Photos from the image-classification dataset "images" in the GitHub repository DreisseN27/SmartCacao. Its 3 classes are: over fermented, properly fermented, under fermented.

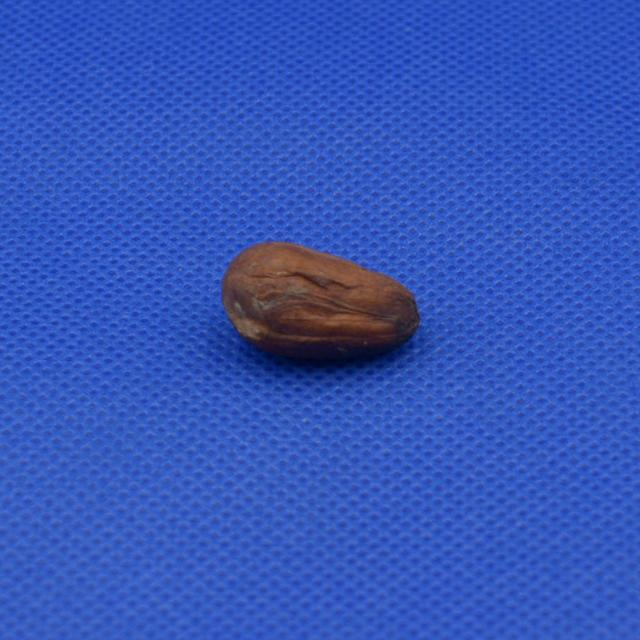
Label: properly fermented

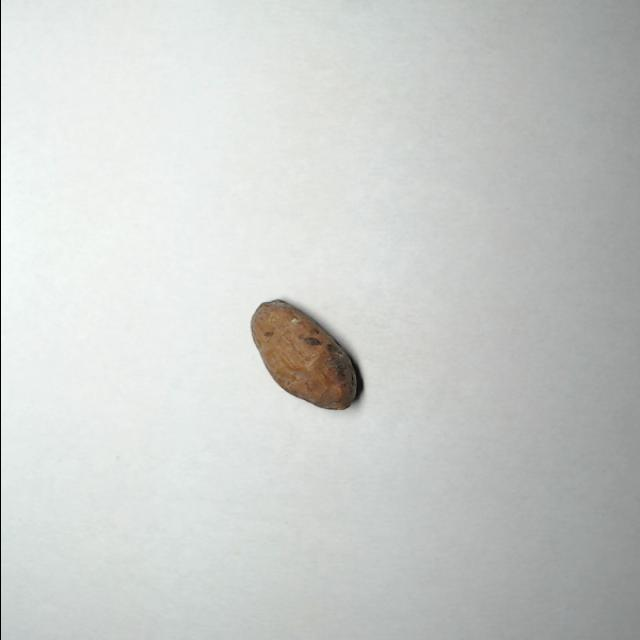
Label: properly fermented

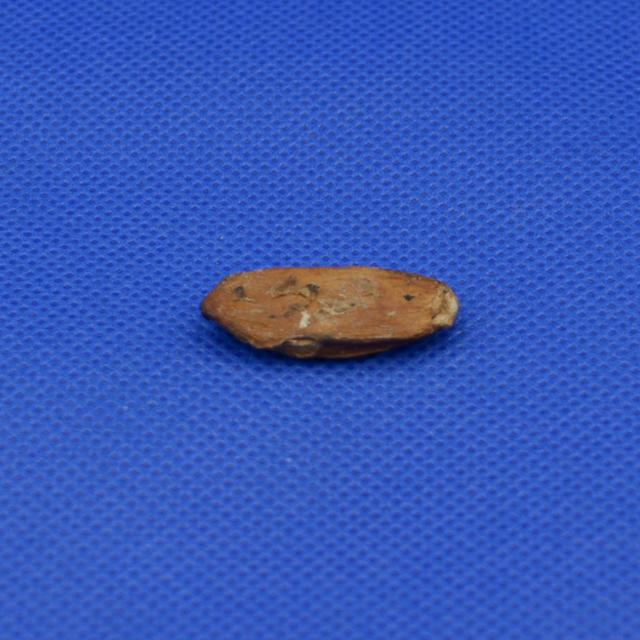
Label: properly fermented

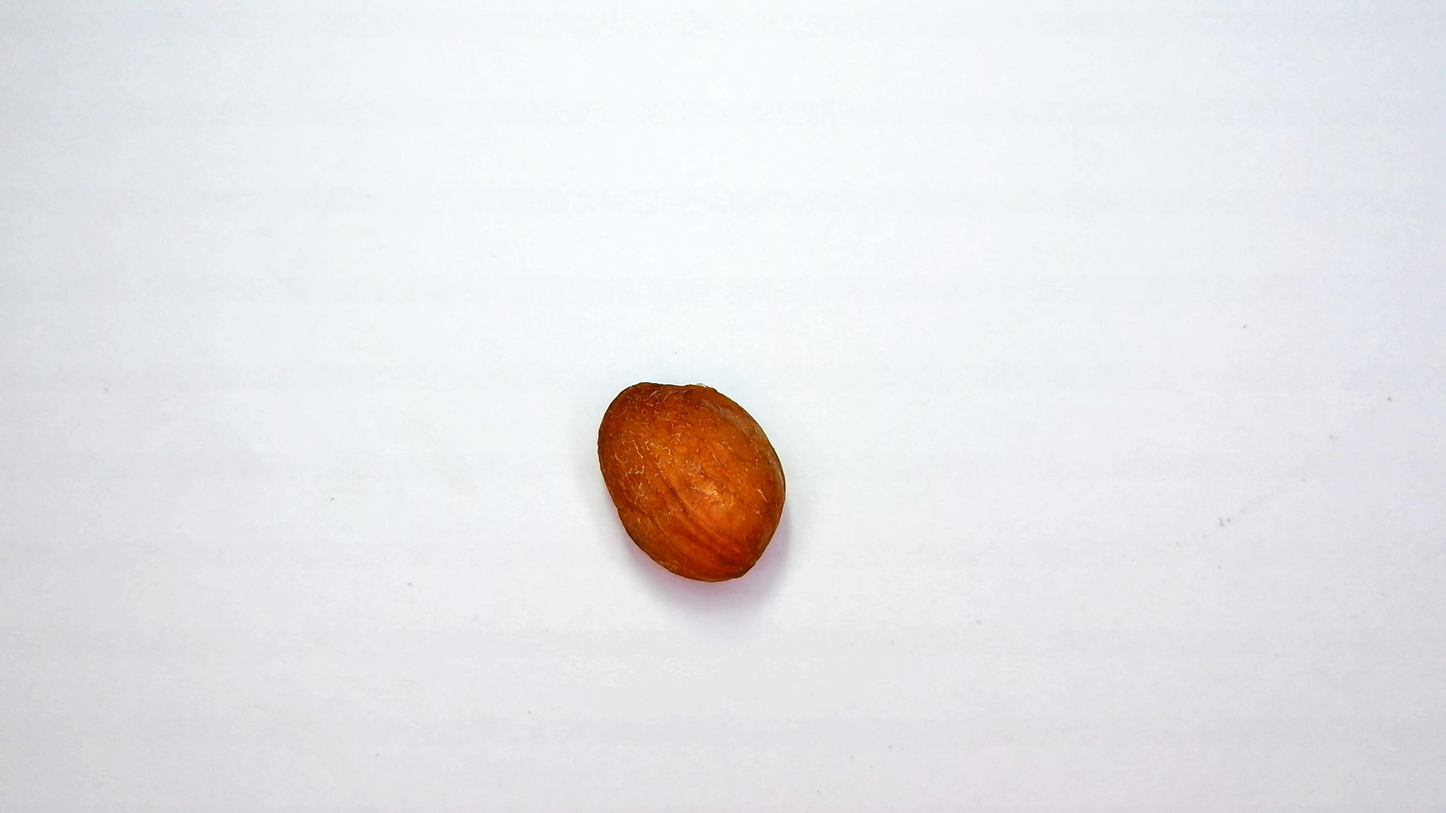
Label: under fermented

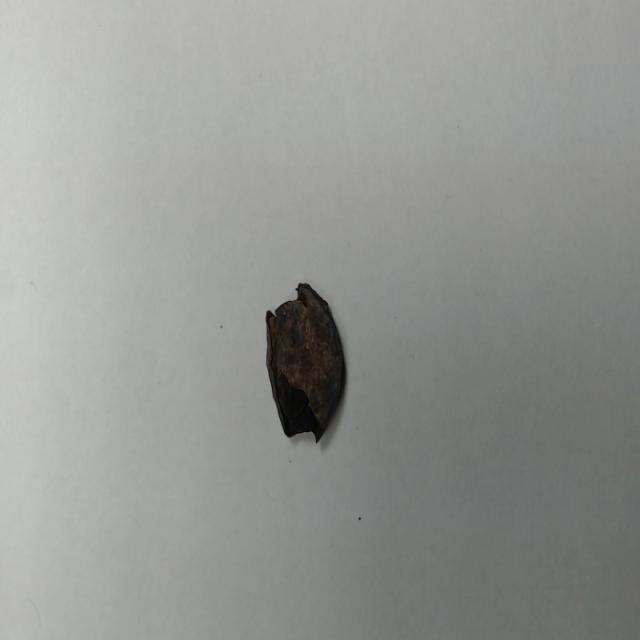
Label: over fermented

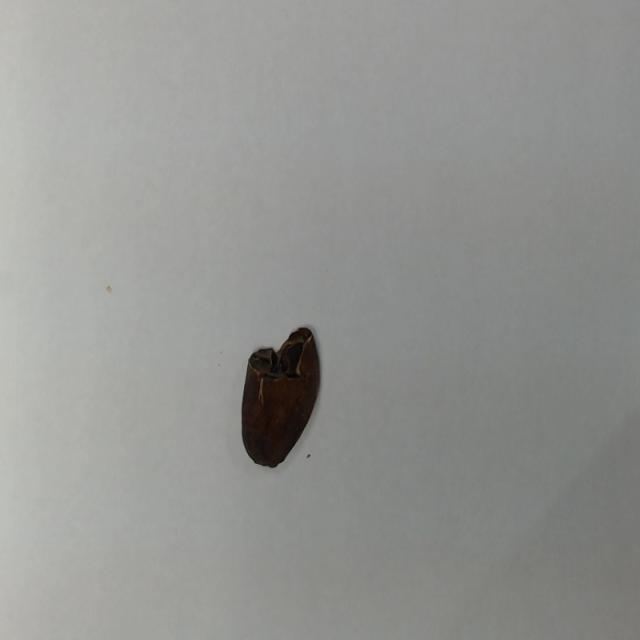
Label: over fermented
